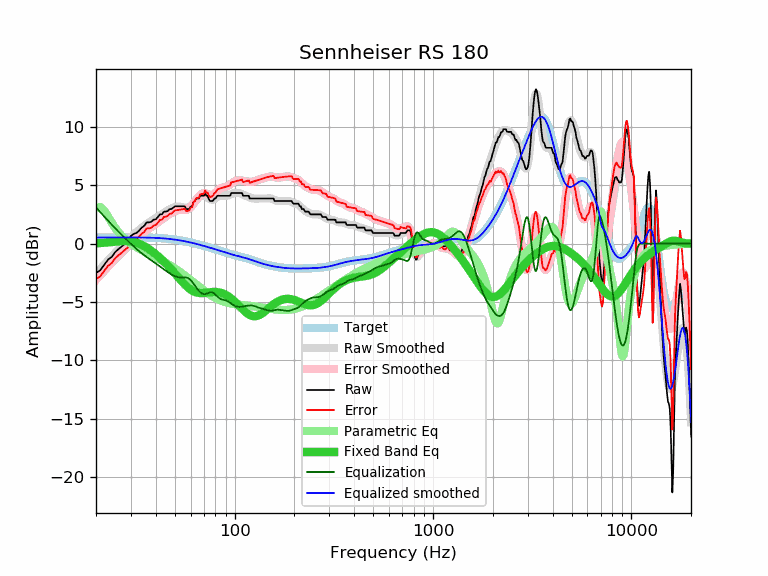

Source data for this figure (header and first rows):
frequency, raw, error, smoothed, error_smoothed, equalization, parametric_eq, equalized_raw, equalized_smoothed, target
20, -2.51, -3.03, -2.57, -3.09, 3.09, 0.02, 0.58, 0.52, 0.52
21, -2.28, -2.80, -2.18, -2.70, 2.70, 0.05, 0.42, 0.52, 0.52
22, -1.81, -2.33, -1.80, -2.32, 2.32, 0.08, 0.51, 0.53, 0.52
23, -1.37, -1.90, -1.44, -1.97, 1.97, 0.11, 0.60, 0.53, 0.53
24, -1.14, -1.67, -1.10, -1.63, 1.63, 0.14, 0.49, 0.53, 0.53
25, -0.72, -1.25, -0.78, -1.31, 1.31, 0.17, 0.59, 0.53, 0.53
26, -0.46, -0.99, -0.49, -1.02, 1.02, 0.20, 0.56, 0.53, 0.53
27, -0.23, -0.76, -0.20, -0.74, 0.74, 0.22, 0.51, 0.53, 0.53
28, 0.00, -0.53, 0.06, -0.47, 0.47, 0.22, 0.47, 0.53, 0.53
29, 0.23, -0.30, 0.31, -0.22, 0.22, 0.22, 0.45, 0.53, 0.53
30, 0.66, 0.13, 0.55, 0.02, -0.02, 0.19, 0.64, 0.53, 0.53
31, 0.84, 0.31, 0.77, 0.24, -0.24, 0.15, 0.60, 0.53, 0.53
32, 0.91, 0.38, 0.98, 0.45, -0.45, 0.08, 0.46, 0.53, 0.53
33, 1.12, 0.59, 1.18, 0.65, -0.65, -0.00, 0.47, 0.53, 0.53
34, 1.37, 0.84, 1.36, 0.83, -0.83, -0.10, 0.54, 0.53, 0.53
35, 1.53, 1.01, 1.52, 1.00, -1.00, -0.21, 0.53, 0.52, 0.52
36, 1.82, 1.30, 1.67, 1.15, -1.15, -0.34, 0.67, 0.52, 0.52
37, 1.82, 1.31, 1.81, 1.30, -1.30, -0.47, 0.52, 0.51, 0.51
38, 1.87, 1.36, 1.94, 1.43, -1.43, -0.61, 0.44, 0.51, 0.51
39, 2.05, 1.55, 2.07, 1.56, -1.56, -0.76, 0.49, 0.50, 0.50
40, 2.08, 1.59, 2.19, 1.69, -1.69, -0.91, 0.39, 0.49, 0.49
41, 2.28, 1.80, 2.31, 1.82, -1.82, -1.06, 0.46, 0.48, 0.48
42, 2.51, 2.04, 2.43, 1.95, -1.95, -1.22, 0.56, 0.47, 0.47
43, 2.51, 2.05, 2.54, 2.08, -2.08, -1.38, 0.43, 0.46, 0.46
44, 2.74, 2.29, 2.65, 2.20, -2.20, -1.54, 0.54, 0.45, 0.45
45, 2.74, 2.30, 2.76, 2.32, -2.32, -1.70, 0.42, 0.44, 0.44
46, 2.80, 2.38, 2.85, 2.43, -2.43, -1.87, 0.37, 0.42, 0.42
47, 2.96, 2.56, 2.94, 2.54, -2.54, -2.04, 0.42, 0.40, 0.40
48, 2.96, 2.57, 3.02, 2.64, -2.64, -2.21, 0.32, 0.39, 0.39
49, 3.09, 2.72, 3.09, 2.72, -2.72, -2.38, 0.37, 0.37, 0.37
50, 3.19, 2.84, 3.14, 2.79, -2.79, -2.55, 0.40, 0.35, 0.35
51, 3.19, 2.86, 3.17, 2.84, -2.84, -2.72, 0.35, 0.33, 0.33
52, 3.19, 2.89, 3.18, 2.87, -2.87, -2.89, 0.32, 0.30, 0.30
53, 3.19, 2.91, 3.17, 2.89, -2.89, -3.05, 0.30, 0.28, 0.28
54, 3.19, 2.93, 3.14, 2.89, -2.89, -3.20, 0.30, 0.26, 0.26
55, 3.19, 2.96, 3.11, 2.88, -2.88, -3.35, 0.31, 0.23, 0.23
56, 3.19, 2.98, 3.08, 2.88, -2.88, -3.49, 0.31, 0.21, 0.21
57, 2.96, 2.78, 3.07, 2.89, -2.89, -3.62, 0.07, 0.18, 0.18
58, 2.96, 2.81, 3.09, 2.94, -2.94, -3.74, 0.02, 0.15, 0.15
59, 2.96, 2.84, 3.14, 3.01, -3.01, -3.84, -0.05, 0.12, 0.12
60, 3.18, 3.08, 3.21, 3.12, -3.12, -3.94, 0.06, 0.10, 0.10
61, 3.19, 3.12, 3.32, 3.25, -3.25, -4.02, -0.06, 0.07, 0.07
62, 3.59, 3.55, 3.45, 3.41, -3.41, -4.08, 0.18, 0.04, 0.04
63, 3.65, 3.64, 3.59, 3.58, -3.58, -4.13, 0.07, 0.01, 0.01
64, 3.87, 3.89, 3.73, 3.75, -3.75, -4.17, 0.12, -0.02, -0.02
65, 3.87, 3.92, 3.86, 3.91, -3.91, -4.20, -0.04, -0.05, -0.05
66, 3.87, 3.95, 3.97, 4.05, -4.05, -4.22, -0.18, -0.08, -0.08
67, 4.10, 4.21, 4.06, 4.16, -4.16, -4.23, -0.06, -0.11, -0.11
68, 4.10, 4.24, 4.11, 4.25, -4.25, -4.24, -0.15, -0.14, -0.14
69, 4.10, 4.27, 4.14, 4.31, -4.31, -4.23, -0.21, -0.17, -0.17
70, 4.10, 4.30, 4.13, 4.33, -4.33, -4.22, -0.23, -0.20, -0.20
71, 4.33, 4.56, 4.10, 4.32, -4.32, -4.21, 0.01, -0.23, -0.23
72, 4.10, 4.36, 4.04, 4.29, -4.29, -4.20, -0.19, -0.26, -0.26
73, 4.10, 4.39, 3.96, 4.25, -4.25, -4.19, -0.15, -0.28, -0.29
74, 3.83, 4.14, 3.89, 4.20, -4.20, -4.17, -0.37, -0.31, -0.31
75, 3.65, 3.99, 3.82, 4.17, -4.17, -4.16, -0.52, -0.34, -0.34
76, 3.65, 4.02, 3.78, 4.15, -4.15, -4.15, -0.50, -0.37, -0.37
77, 3.65, 4.05, 3.76, 4.17, -4.17, -4.14, -0.52, -0.40, -0.40
78, 3.71, 4.14, 3.78, 4.21, -4.21, -4.14, -0.50, -0.43, -0.43
79, 3.87, 4.33, 3.82, 4.28, -4.28, -4.14, -0.41, -0.46, -0.46
... 553 more rows
